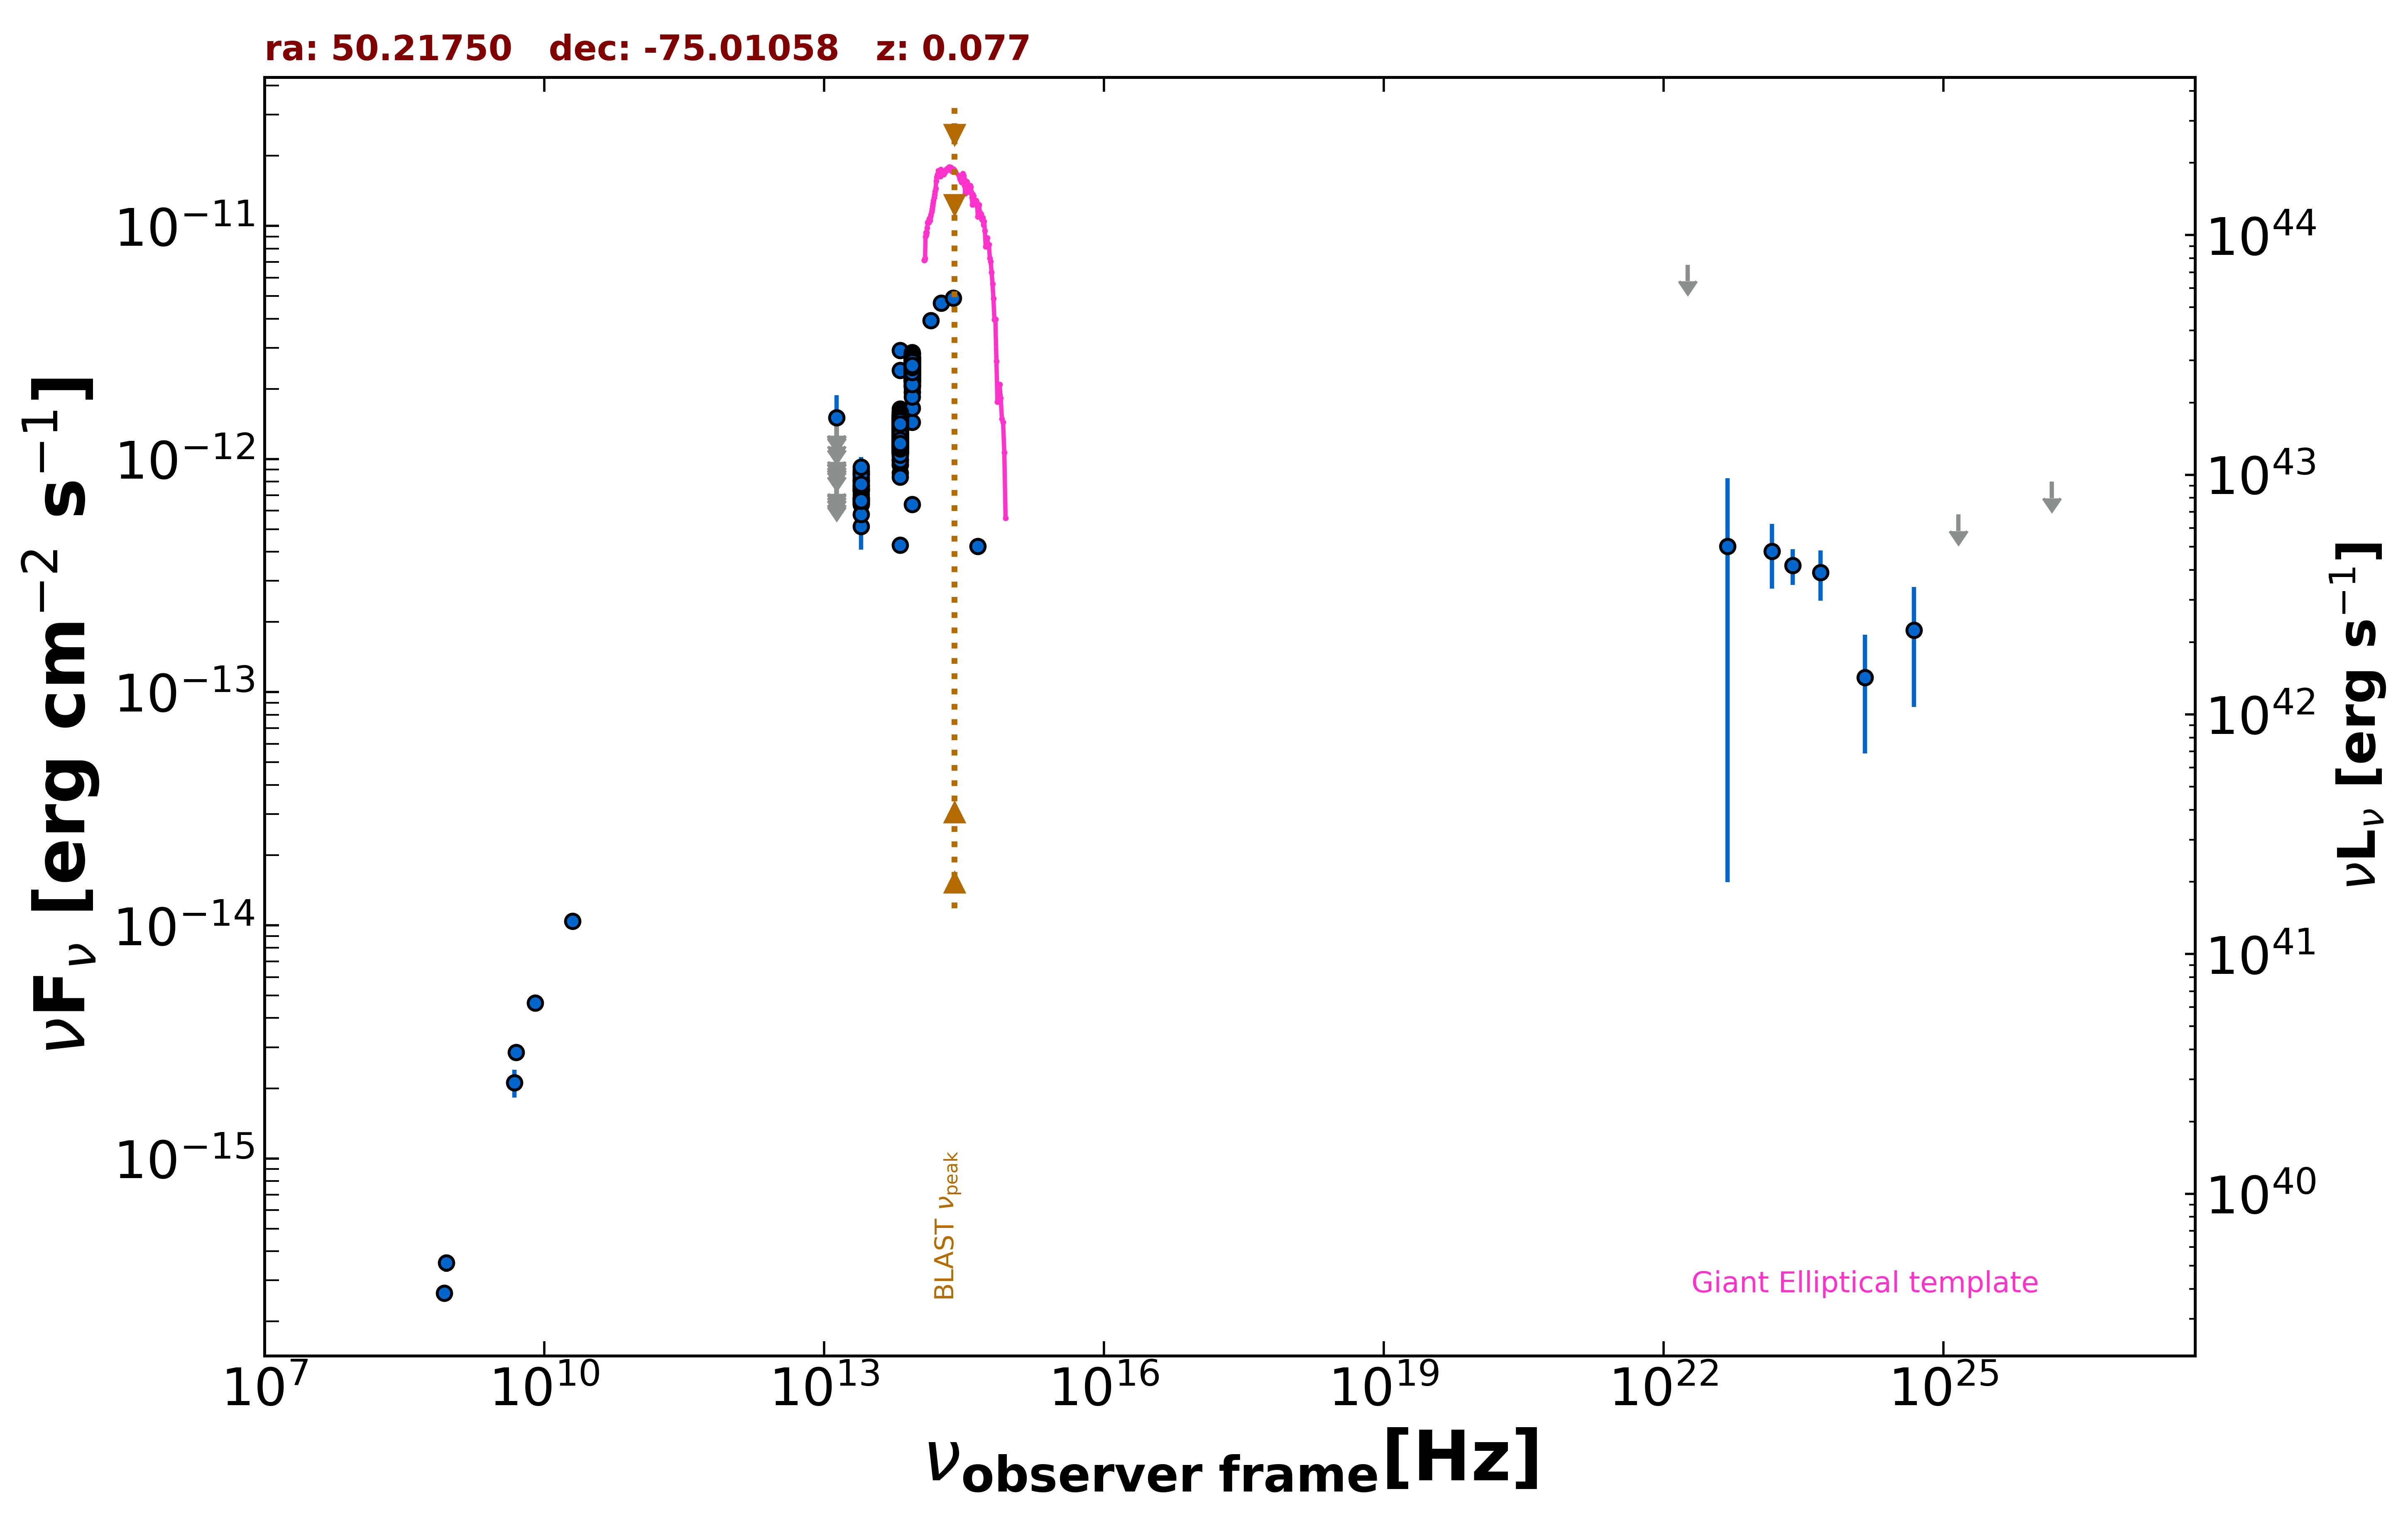

Data behind this chart, as committed beside it:
freq., flux, err_flux, MJD_start, MJD_end, flag, catalog, reference
8.870e+08, 3.566e-16, 3.105e-17, 55000, 55000, , RACS, Hale et al. 2021  PASA  38  e058
8.430e+08, 2.647e-16, 1.180e-17, 55000, 55000, , SUMSS, Manch et al. 2003  MNRAS  342  1117
5.000e+09, 2.850e-15, 1.500e-16, 55000, 55000, , AT20G, Murphy et al. 2010  MNRAS  402  2403
8.000e+09, 4.640e-15, 2.400e-16, 55000, 55000, , AT20G, Murphy et al. 2010  MNRAS  402  2403
2.000e+10, 1.040e-14, 6.000e-16, 55000, 55000, , AT20G, Murphy et al. 2010  MNRAS  402  2403
4.800e+09, 2.112e-15, 2.880e-16, 55000, 55000, , PMN, Griffith et al. 1993-1996  VizieR  VIII/…
1.389e+14, 3.923e-12, 2.280e-13, 55000, 55000, , 2MASS, Skrutskie et al. 2006  AJ  131  1163
1.804e+14, 4.666e-12, 3.570e-13, 55000, 55000, , 2MASS, Skrutskie et al. 2006  AJ  131  1163
2.427e+14, 4.907e-12, 3.665e-13, 55000, 55000, , 2MASS, Skrutskie et al. 2006  AJ  131  1163
8.817e+13, 2.573e-12, 4.000e-15, 55000, 55000, , UNWISE, Schlafly et al. 2019  ApJS  240  30
6.517e+13, 1.350e-12, 4.500e-15, 55000, 55000, , UNWISE, Schlafly et al. 2019  ApJS  240  30
8.817e+13, 2.526e-12, 5.350e-14, 55000, 55000, , WISE, Wright et al. 2010  AJ  140  1868
6.517e+13, 1.339e-12, 2.600e-14, 55000, 55000, , WISE, Wright et al. 2010  AJ  140  1868
2.498e+13, 7.481e-13, 2.755e-14, 55000, 55000, , WISE, Wright et al. 2010  AJ  140  1868
1.363e+13, 5.970e-13, 8.385e-14, 55000, 55000, , WISE, Wright et al. 2010  AJ  140  1868
8.817e+13, 2.561e-12, 5.400e-14, 56780, 56780, , NEOWISE, Mainzer et al. 2014  ApJ  792  30
6.517e+13, 1.285e-12, 6.150e-14, 56780, 56780, , NEOWISE, Mainzer et al. 2014  ApJ  792  30
8.817e+13, 2.428e-12, 6.250e-14, 56780, 56780, , NEOWISE, Mainzer et al. 2014  ApJ  792  30
6.517e+13, 1.274e-12, 5.300e-14, 56780, 56780, , NEOWISE, Mainzer et al. 2014  ApJ  792  30
8.817e+13, 2.342e-12, 5.600e-14, 56780, 56780, , NEOWISE, Mainzer et al. 2014  ApJ  792  30
6.517e+13, 1.179e-12, 4.900e-14, 56780, 56780, , NEOWISE, Mainzer et al. 2014  ApJ  792  30
8.817e+13, 2.334e-12, 5.550e-14, 56780, 56780, , NEOWISE, Mainzer et al. 2014  ApJ  792  30
6.517e+13, 1.268e-12, 5.950e-14, 56780, 56780, , NEOWISE, Mainzer et al. 2014  ApJ  792  30
8.817e+13, 2.446e-12, 5.400e-14, 56780, 56780, , NEOWISE, Mainzer et al. 2014  ApJ  792  30
6.517e+13, 1.155e-12, 5.000e-14, 56780, 56780, , NEOWISE, Mainzer et al. 2014  ApJ  792  30
8.817e+13, 2.599e-12, 5.500e-14, 56779, 56779, , NEOWISE, Mainzer et al. 2014  ApJ  792  30
6.517e+13, 1.351e-12, 4.850e-14, 56779, 56779, , NEOWISE, Mainzer et al. 2014  ApJ  792  30
8.817e+13, 2.578e-12, 6.400e-14, 56781, 56781, , NEOWISE, Mainzer et al. 2014  ApJ  792  30
6.517e+13, 1.164e-12, 6.250e-14, 56781, 56781, , NEOWISE, Mainzer et al. 2014  ApJ  792  30
8.817e+13, 2.460e-12, 6.350e-14, 56781, 56781, , NEOWISE, Mainzer et al. 2014  ApJ  792  30
6.517e+13, 1.320e-12, 5.600e-14, 56781, 56781, , NEOWISE, Mainzer et al. 2014  ApJ  792  30
8.817e+13, 2.448e-12, 5.900e-14, 56781, 56781, , NEOWISE, Mainzer et al. 2014  ApJ  792  30
6.517e+13, 1.182e-12, 4.800e-14, 56781, 56781, , NEOWISE, Mainzer et al. 2014  ApJ  792  30
8.817e+13, 2.444e-12, 6.750e-14, 56781, 56781, , NEOWISE, Mainzer et al. 2014  ApJ  792  30
6.517e+13, 1.253e-12, 4.750e-14, 56781, 56781, , NEOWISE, Mainzer et al. 2014  ApJ  792  30
8.817e+13, 2.214e-12, 6.350e-14, 56780, 56780, , NEOWISE, Mainzer et al. 2014  ApJ  792  30
6.517e+13, 1.176e-12, 4.750e-14, 56780, 56780, , NEOWISE, Mainzer et al. 2014  ApJ  792  30
8.817e+13, 2.496e-12, 6.000e-14, 56780, 56780, , NEOWISE, Mainzer et al. 2014  ApJ  792  30
6.517e+13, 1.216e-12, 6.600e-14, 56780, 56780, , NEOWISE, Mainzer et al. 2014  ApJ  792  30
8.817e+13, 2.448e-12, 5.400e-14, 56779, 56779, , NEOWISE, Mainzer et al. 2014  ApJ  792  30
6.517e+13, 1.302e-12, 6.250e-14, 56779, 56779, , NEOWISE, Mainzer et al. 2014  ApJ  792  30
8.817e+13, 2.393e-12, 5.300e-14, 56779, 56779, , NEOWISE, Mainzer et al. 2014  ApJ  792  30
6.517e+13, 1.361e-12, 5.100e-14, 56779, 56779, , NEOWISE, Mainzer et al. 2014  ApJ  792  30
8.817e+13, 2.580e-12, 5.250e-14, 56780, 56780, , NEOWISE, Mainzer et al. 2014  ApJ  792  30
6.517e+13, 1.372e-12, 5.050e-14, 56780, 56780, , NEOWISE, Mainzer et al. 2014  ApJ  792  30
8.817e+13, 2.419e-12, 5.350e-14, 56779, 56779, , NEOWISE, Mainzer et al. 2014  ApJ  792  30
6.517e+13, 1.332e-12, 4.800e-14, 56779, 56779, , NEOWISE, Mainzer et al. 2014  ApJ  792  30
8.817e+13, 2.371e-12, 5.250e-14, 56779, 56779, , NEOWISE, Mainzer et al. 2014  ApJ  792  30
6.517e+13, 1.158e-12, 6.000e-14, 56779, 56779, , NEOWISE, Mainzer et al. 2014  ApJ  792  30
8.817e+13, 2.515e-12, 5.300e-14, 56779, 56779, , NEOWISE, Mainzer et al. 2014  ApJ  792  30
6.517e+13, 1.347e-12, 4.950e-14, 56779, 56779, , NEOWISE, Mainzer et al. 2014  ApJ  792  30
8.817e+13, 2.410e-12, 5.300e-14, 56780, 56780, , NEOWISE, Mainzer et al. 2014  ApJ  792  30
6.517e+13, 1.263e-12, 4.900e-14, 56780, 56780, , NEOWISE, Mainzer et al. 2014  ApJ  792  30
8.817e+13, 2.404e-12, 5.550e-14, 56781, 56781, , NEOWISE, Mainzer et al. 2014  ApJ  792  30
6.517e+13, 1.275e-12, 5.200e-14, 56781, 56781, , NEOWISE, Mainzer et al. 2014  ApJ  792  30
8.817e+13, 2.375e-12, 6.350e-14, 56960, 56960, , NEOWISE, Mainzer et al. 2014  ApJ  792  30
6.517e+13, 1.268e-12, 5.000e-14, 56960, 56960, , NEOWISE, Mainzer et al. 2014  ApJ  792  30
8.817e+13, 2.310e-12, 6.000e-14, 56962, 56962, , NEOWISE, Mainzer et al. 2014  ApJ  792  30
6.517e+13, 1.233e-12, 4.800e-14, 56962, 56962, , NEOWISE, Mainzer et al. 2014  ApJ  792  30
8.817e+13, 2.285e-12, 5.650e-14, 56960, 56960, , NEOWISE, Mainzer et al. 2014  ApJ  792  30
... 1,473 more rows
